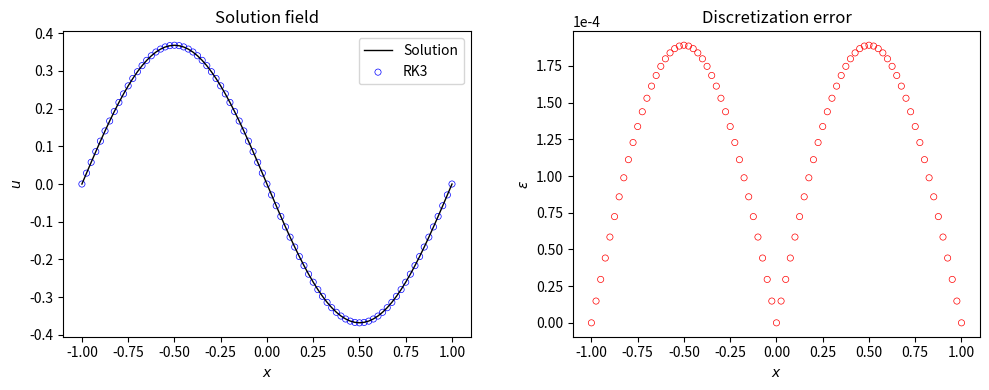

Reproduce this figure in Python.
# [redacted]
# 开发时间：2023/4/7 21:35

import numpy as np
import matplotlib.pyplot as plt


def rk3(nx, nt, dx, dt, u, alpha):
    un, ut, LU = np.zeros(nx + 1), np.zeros(nx + 1), np.zeros(nx + 1)
    un = u[0, :].copy()
    k = 0  # record index
    # dirichlet boundary condition for temporary array
    ut[0] = 0.0
    ut[-1] = 0.0

    for i in range(1, nt + 1):
        # 1st step
        LU = get_LU(dx, un, alpha)
        ut[1:-1] = un[1:-1] + dt * LU[1:-1]
        # 2nd step
        LU = get_LU(dx, ut, alpha)
        ut[1:-1] = 0.75 * un[1:-1] + 0.25 * ut[1:-1] + 0.25 * dt * LU[1:-1]
        # 3rd step
        LU = get_LU(dx, ut, alpha)
        un[1:-1] = (1.0 / 3.0) * un[1:-1] + (2.0 / 3.0) * ut[1:-1] + (2.0 / 3.0) * dt * LU[1:-1]


        k+=1
        u[k, :] = un[:]

    return u



def get_LU(dx, u, alpha):
    LU = np.zeros_like(u)
    LU[1:-1] = alpha * (u[2:] - 2.0 * u[1:-1] + u[:-2]) / (dx * dx)
    return LU


x_l, x_r, t = -1, 1, 1
dx, dt = 0.025, 0.0025
nx = int((x_r - x_l) / dx)
nt = int(t / dt)

alpha = 1 / np.pi ** 2

u = np.zeros((nt + 1, nx + 1))
x = np.linspace(x_l, x_r, nx + 1)

# IC
u[0, :] = -np.sin(np.pi * x, dtype=np.double)
u[0, 0], u[0, -1] = 0.0, 0.0

# exact solution and error
u_exact = -np.exp(-t) * np.sin(np.pi * x)
error = np.abs(u_exact - u[-1, :])

u = rk3(nx, nt, dx, dt, u, alpha)

error = np.abs(u_exact - u[-1, :])

plt.figure(figsize=(10, 4), dpi=100)
plt.subplot(1, 2, 1)
plt.plot(x, u_exact, "k-", linewidth=1.0, label="Solution")
plt.scatter(x, u[-1, :], facecolor="none", edgecolor="blue", s=20, linewidths=0.5, label="RK3")
plt.xlabel("$x$")
plt.ylabel("$u$")
plt.title("Solution field")
plt.legend()
plt.tight_layout()

plt.subplot(1, 2, 2)
plt.scatter(x, error, facecolor="none", edgecolor="red", s=20, linewidths=0.5)
plt.ylabel(r"$\epsilon$")
plt.xlabel("$x$")
plt.title("Discretization error")
plt.tight_layout()
plt.ticklabel_format(axis='y', style='sci', scilimits=(-4,-4))

plt.show()
